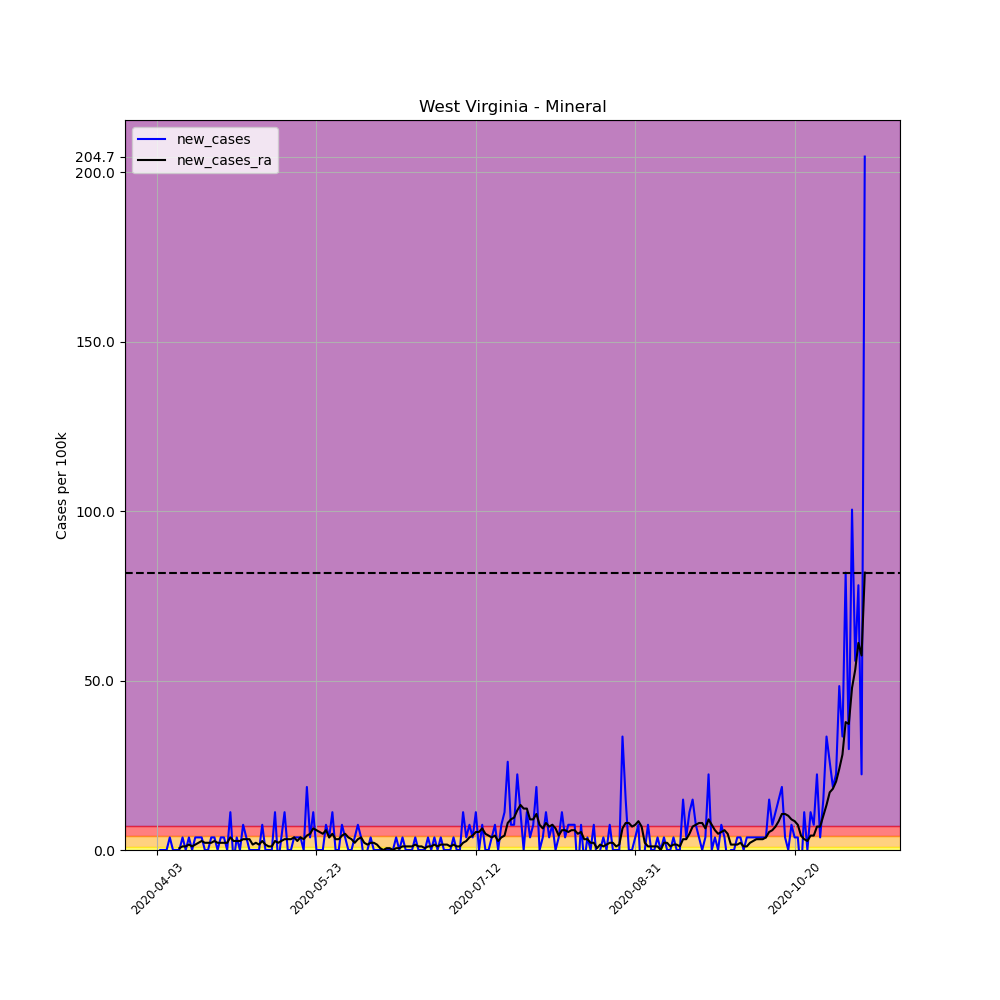

Values plotted in this chart, from the file beside it:
, date, county, state, fips, cases, deaths, COUNTY, STNAME, CTYNAME, POPESTIMATE2019, per_100k, per_100k_ra, new_cases, new_cases_ra
545080, 2020-04-03, Mineral, West Virginia, 54057, 2, 0, 57, West Virginia, Mineral, 26868, 7.444, , , 
545081, 2020-04-04, Mineral, West Virginia, 54057, 2, 0, 57, West Virginia, Mineral, 26868, 7.444, , 0.0, 
545082, 2020-04-05, Mineral, West Virginia, 54057, 2, 0, 57, West Virginia, Mineral, 26868, 7.444, , 0.0, 
545083, 2020-04-06, Mineral, West Virginia, 54057, 2, 0, 57, West Virginia, Mineral, 26868, 7.444, , 0.0, 
545084, 2020-04-07, Mineral, West Virginia, 54057, 3, 0, 57, West Virginia, Mineral, 26868, 11.17, , 3.722, 
545085, 2020-04-08, Mineral, West Virginia, 54057, 3, 0, 57, West Virginia, Mineral, 26868, 11.17, , 0.0, 
545086, 2020-04-09, Mineral, West Virginia, 54057, 3, 0, 57, West Virginia, Mineral, 26868, 11.17, 9.039, 0.0, 
545087, 2020-04-10, Mineral, West Virginia, 54057, 3, 0, 57, West Virginia, Mineral, 26868, 11.17, 9.571, 0.0, 0.5317
545088, 2020-04-11, Mineral, West Virginia, 54057, 4, 0, 57, West Virginia, Mineral, 26868, 14.89, 10.63, 3.722, 1.063
545089, 2020-04-12, Mineral, West Virginia, 54057, 4, 0, 57, West Virginia, Mineral, 26868, 14.89, 11.7, 0.0, 1.063
545090, 2020-04-13, Mineral, West Virginia, 54057, 5, 0, 57, West Virginia, Mineral, 26868, 18.61, 13.29, 3.722, 1.595
545091, 2020-04-14, Mineral, West Virginia, 54057, 5, 0, 57, West Virginia, Mineral, 26868, 18.61, 14.36, 0.0, 1.063
545092, 2020-04-15, Mineral, West Virginia, 54057, 6, 0, 57, West Virginia, Mineral, 26868, 22.33, 15.95, 3.722, 1.595
545093, 2020-04-16, Mineral, West Virginia, 54057, 7, 0, 57, West Virginia, Mineral, 26868, 26.05, 18.08, 3.722, 2.127
545094, 2020-04-17, Mineral, West Virginia, 54057, 8, 0, 57, West Virginia, Mineral, 26868, 29.78, 20.74, 3.722, 2.658
545095, 2020-04-18, Mineral, West Virginia, 54057, 8, 0, 57, West Virginia, Mineral, 26868, 29.78, 22.86, 0.0, 2.127
545096, 2020-04-19, Mineral, West Virginia, 54057, 8, 0, 57, West Virginia, Mineral, 26868, 29.78, 24.99, 0.0, 2.127
545097, 2020-04-20, Mineral, West Virginia, 54057, 9, 0, 57, West Virginia, Mineral, 26868, 33.5, 27.12, 3.722, 2.127
545098, 2020-04-21, Mineral, West Virginia, 54057, 10, 0, 57, West Virginia, Mineral, 26868, 37.22, 29.78, 3.722, 2.658
545099, 2020-04-22, Mineral, West Virginia, 54057, 10, 0, 57, West Virginia, Mineral, 26868, 37.22, 31.9, 0.0, 2.127
545100, 2020-04-23, Mineral, West Virginia, 54057, 11, 0, 57, West Virginia, Mineral, 26868, 40.94, 34.03, 3.722, 2.127
545101, 2020-04-24, Mineral, West Virginia, 54057, 12, 0, 57, West Virginia, Mineral, 26868, 44.66, 36.16, 3.722, 2.127
545102, 2020-04-25, Mineral, West Virginia, 54057, 12, 0, 57, West Virginia, Mineral, 26868, 44.66, 38.28, 0.0, 2.127
545103, 2020-04-26, Mineral, West Virginia, 54057, 15, 0, 57, West Virginia, Mineral, 26868, 55.83, 42, 11.17, 3.722
545104, 2020-04-27, Mineral, West Virginia, 54057, 14, 0, 57, West Virginia, Mineral, 26868, 52.11, 44.66, -3.722, 2.658
545105, 2020-04-28, Mineral, West Virginia, 54057, 15, 0, 57, West Virginia, Mineral, 26868, 55.83, 47.32, 3.722, 2.658
545106, 2020-04-29, Mineral, West Virginia, 54057, 15, 0, 57, West Virginia, Mineral, 26868, 55.83, 49.98, 0.0, 2.658
545107, 2020-04-30, Mineral, West Virginia, 54057, 17, 0, 57, West Virginia, Mineral, 26868, 63.27, 53.17, 7.444, 3.19
545108, 2020-05-01, Mineral, West Virginia, 54057, 18, 0, 57, West Virginia, Mineral, 26868, 66.99, 56.36, 3.722, 3.19
545109, 2020-05-02, Mineral, West Virginia, 54057, 18, 0, 57, West Virginia, Mineral, 26868, 66.99, 59.55, 0.0, 3.19
545110, 2020-05-03, Mineral, West Virginia, 54057, 18, 0, 57, West Virginia, Mineral, 26868, 66.99, 61.15, 0.0, 1.595
545111, 2020-05-04, Mineral, West Virginia, 54057, 18, 0, 57, West Virginia, Mineral, 26868, 66.99, 63.27, 0.0, 2.127
545112, 2020-05-05, Mineral, West Virginia, 54057, 18, 0, 57, West Virginia, Mineral, 26868, 66.99, 64.87, 0.0, 1.595
545113, 2020-05-06, Mineral, West Virginia, 54057, 20, 0, 57, West Virginia, Mineral, 26868, 74.44, 67.53, 7.444, 2.658
545114, 2020-05-07, Mineral, West Virginia, 54057, 20, 0, 57, West Virginia, Mineral, 26868, 74.44, 69.12, 0.0, 1.595
545115, 2020-05-08, Mineral, West Virginia, 54057, 20, 0, 57, West Virginia, Mineral, 26868, 74.44, 70.18, 0.0, 1.063
545116, 2020-05-09, Mineral, West Virginia, 54057, 20, 0, 57, West Virginia, Mineral, 26868, 74.44, 71.25, 0.0, 1.063
545117, 2020-05-10, Mineral, West Virginia, 54057, 23, 0, 57, West Virginia, Mineral, 26868, 85.6, 73.91, 11.17, 2.658
545118, 2020-05-11, Mineral, West Virginia, 54057, 22, 0, 57, West Virginia, Mineral, 26868, 81.88, 76.03, -3.722, 2.127
545119, 2020-05-12, Mineral, West Virginia, 54057, 23, 0, 57, West Virginia, Mineral, 26868, 85.6, 78.69, 3.722, 2.658
545120, 2020-05-13, Mineral, West Virginia, 54057, 26, 0, 57, West Virginia, Mineral, 26868, 96.77, 81.88, 11.17, 3.19
545121, 2020-05-14, Mineral, West Virginia, 54057, 26, 0, 57, West Virginia, Mineral, 26868, 96.77, 85.07, 0.0, 3.19
545122, 2020-05-15, Mineral, West Virginia, 54057, 26, 0, 57, West Virginia, Mineral, 26868, 96.77, 88.26, 0.0, 3.19
545123, 2020-05-16, Mineral, West Virginia, 54057, 27, 0, 57, West Virginia, Mineral, 26868, 100.5, 91.98, 3.722, 3.722
545124, 2020-05-17, Mineral, West Virginia, 54057, 28, 0, 57, West Virginia, Mineral, 26868, 104.2, 94.64, 3.722, 2.658
545125, 2020-05-18, Mineral, West Virginia, 54057, 29, 0, 57, West Virginia, Mineral, 26868, 107.9, 98.36, 3.722, 3.722
545126, 2020-05-19, Mineral, West Virginia, 54057, 29, 0, 57, West Virginia, Mineral, 26868, 107.9, 101.6, 0.0, 3.19
545127, 2020-05-20, Mineral, West Virginia, 54057, 34, 0, 57, West Virginia, Mineral, 26868, 126.5, 105.8, 18.61, 4.254
545128, 2020-05-21, Mineral, West Virginia, 54057, 35, 0, 57, West Virginia, Mineral, 26868, 130.3, 110.6, 3.722, 4.785
545129, 2020-05-22, Mineral, West Virginia, 54057, 38, 0, 57, West Virginia, Mineral, 26868, 141.4, 117, 11.17, 6.38
545130, 2020-05-23, Mineral, West Virginia, 54057, 38, 0, 57, West Virginia, Mineral, 26868, 141.4, 122.8, 0.0, 5.849
545131, 2020-05-24, Mineral, West Virginia, 54057, 38, 0, 57, West Virginia, Mineral, 26868, 141.4, 128.1, 0.0, 5.317
545132, 2020-05-25, Mineral, West Virginia, 54057, 38, 1, 57, West Virginia, Mineral, 26868, 141.4, 132.9, 0.0, 4.785
545133, 2020-05-26, Mineral, West Virginia, 54057, 40, 1, 57, West Virginia, Mineral, 26868, 148.9, 138.8, 7.444, 5.849
545134, 2020-05-27, Mineral, West Virginia, 54057, 41, 1, 57, West Virginia, Mineral, 26868, 152.6, 142.5, 3.722, 3.722
545135, 2020-05-28, Mineral, West Virginia, 54057, 44, 1, 57, West Virginia, Mineral, 26868, 163.8, 147.3, 11.17, 4.785
545136, 2020-05-29, Mineral, West Virginia, 54057, 44, 1, 57, West Virginia, Mineral, 26868, 163.8, 150.5, 0.0, 3.19
545137, 2020-05-30, Mineral, West Virginia, 54057, 44, 1, 57, West Virginia, Mineral, 26868, 163.8, 153.7, 0.0, 3.19
545138, 2020-05-31, Mineral, West Virginia, 54057, 46, 1, 57, West Virginia, Mineral, 26868, 171.2, 157.9, 7.444, 4.254
545139, 2020-06-01, Mineral, West Virginia, 54057, 47, 1, 57, West Virginia, Mineral, 26868, 174.9, 162.7, 3.722, 4.785
... 163 more rows
